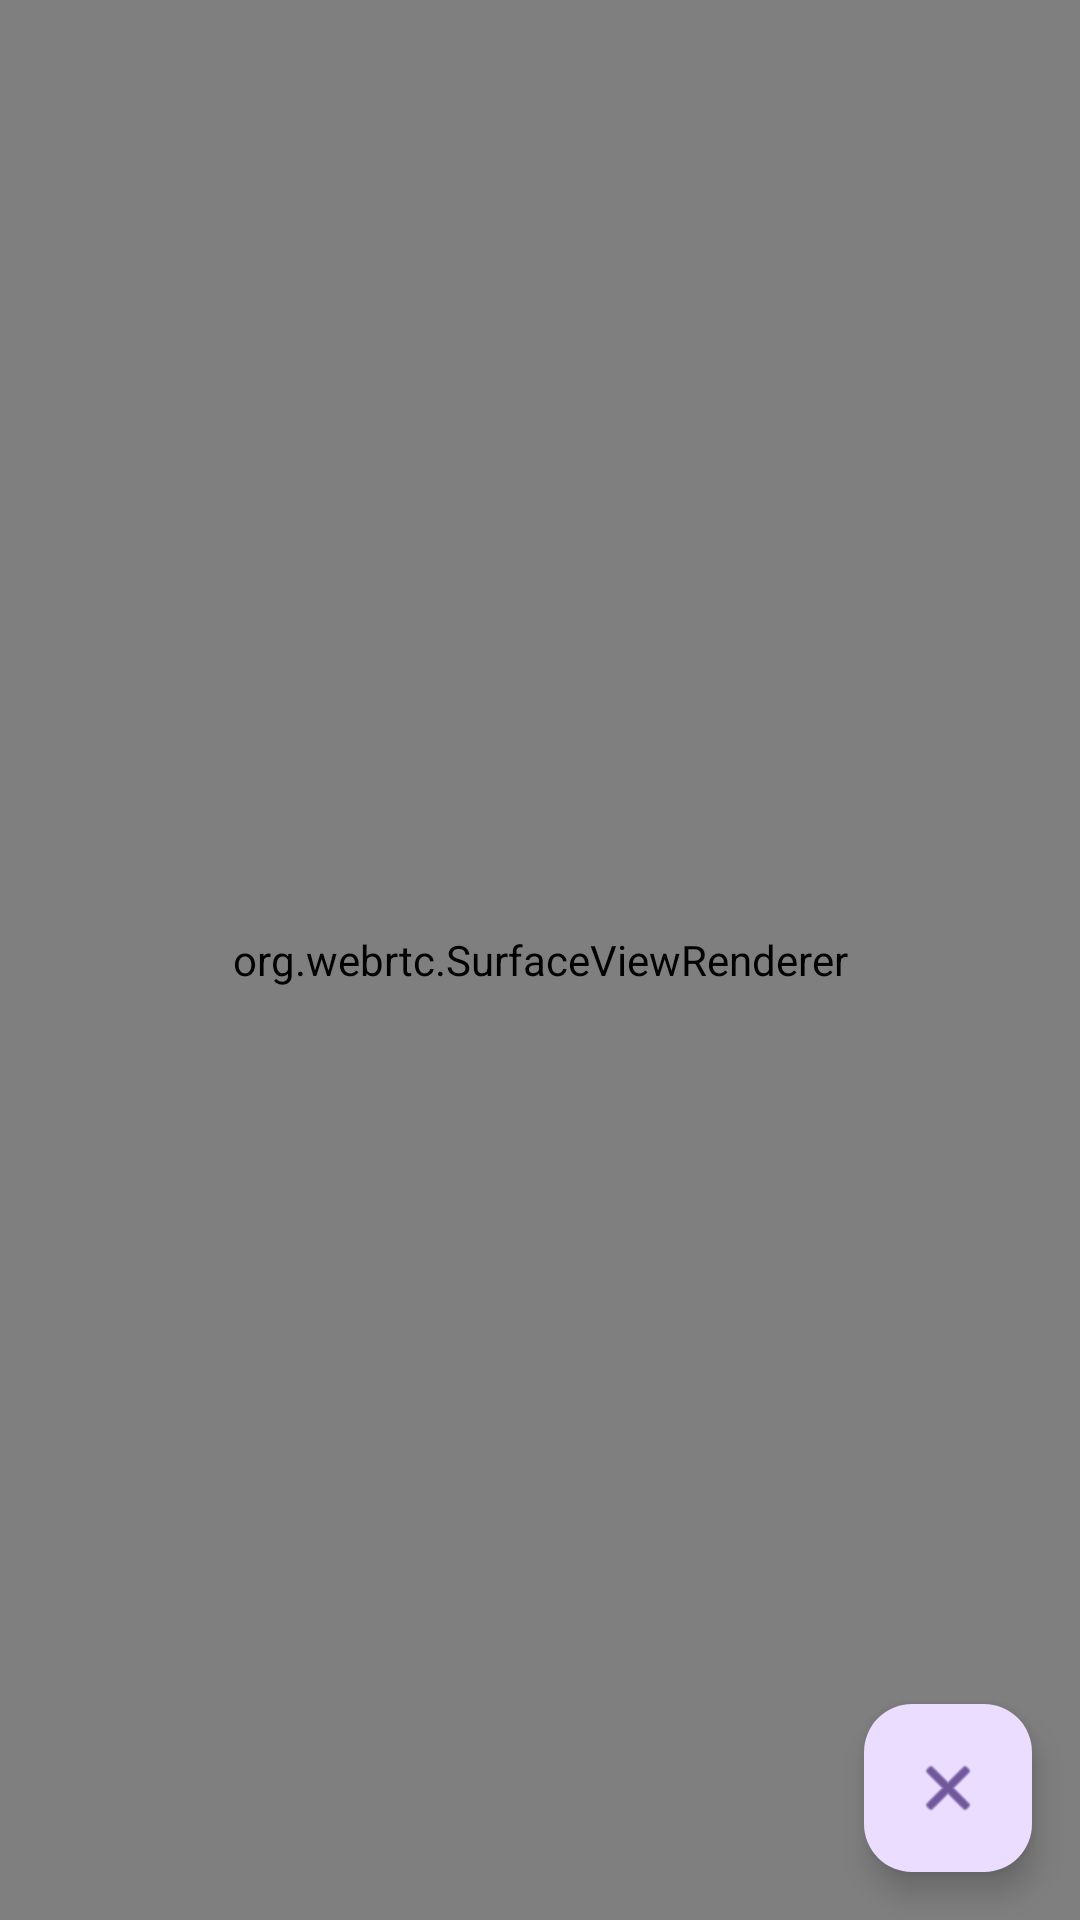

Android layout source for this screen:
<!-- AndroidManifest.xml: activity theme Theme.MyApplication.NoActionBar -->
<!-- res/layout/activity_viewer.xml -->
<?xml version="1.0" encoding="utf-8"?>
<androidx.constraintlayout.widget.ConstraintLayout xmlns:android="http://schemas.android.com/apk/res/android"
    xmlns:app="http://schemas.android.com/apk/res-auto"
    android:layout_width="match_parent"
    android:layout_height="match_parent">

    <org.webrtc.SurfaceViewRenderer
        android:id="@+id/remoteVideoView"
        android:layout_width="match_parent"
        android:layout_height="match_parent"
        app:layout_constraintBottom_toBottomOf="parent"
        app:layout_constraintEnd_toEndOf="parent"
        app:layout_constraintStart_toStartOf="parent"
        app:layout_constraintTop_toTopOf="parent" />

    <com.google.android.material.floatingactionbutton.FloatingActionButton
        android:id="@+id/disconnectButton"
        android:layout_width="wrap_content"
        android:layout_height="wrap_content"
        android:layout_margin="16dp"
        android:src="@android:drawable/ic_menu_close_clear_cancel"
        app:layout_constraintBottom_toBottomOf="parent"
        app:layout_constraintEnd_toEndOf="parent" />

</androidx.constraintlayout.widget.ConstraintLayout>
<!-- resources referenced by this layout -->
<resources>
  <style name="Theme.MyApplication.NoActionBar">
          <item name="windowActionBar">false</item>
          <item name="windowNoTitle">true</item>
      </style>
</resources>
